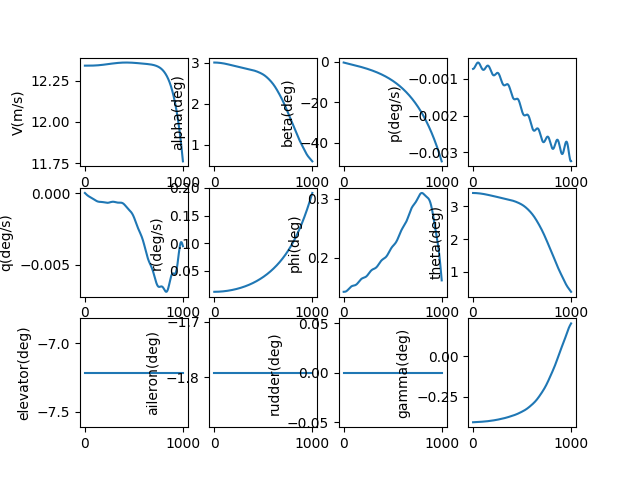

Values plotted in this chart, from the file beside it:
, V(m/s), alpha(deg), beta(deg), p(deg/s), q(deg/s), r(deg/s), phi(deg), theta(deg), elevator(deg), aileron(deg), rudder(deg), gamma(deg), pb, qc, rb, CD_act, CL_act, Cm_act, CY_act, Cr_act, Cn_act
1.0, 12.34, 3.001, -0.3737, -0.0007263, 2.3238825715102355e-05, 0.01219, 0.1426, 3.41, -7.216, -1.792, 0.0, -0.4089, -0.002027, 6.486379253439676e-05, 0.03404, 0.03966, -0.002069, 0.1076, 0.003987, 0.00476, 2.80547415590234e-05
2.0, 12.34, 3.001, -0.3856, -0.0007258, 1.6197272819394955e-05, 0.01219, 0.1426, 3.409, -7.216, -1.792, 0.0, -0.4089, -0.002026, 4.5209543136317504e-05, 0.03404, 0.03966, -0.002069, 0.1076, 0.00414, 0.00476, 5.604937107562451e-05
3.0, 12.34, 3.001, -0.3976, -0.0007251, 9.179323596141092e-06, 0.01219, 0.1426, 3.409, -7.216, -1.792, 0.0, -0.4089, -0.002024, 2.5621170567123438e-05, 0.03404, 0.03966, -0.00207, 0.1076, 0.004293, 0.00476, 8.398377818525943e-05
4.0, 12.34, 3.001, -0.4096, -0.0007239, 2.18893179012582e-06, 0.0122, 0.1426, 3.409, -7.216, -1.792, 0.0, -0.4088, -0.002021, 6.109709852206362e-06, 0.03404, 0.03966, -0.00207, 0.1076, 0.004447, 0.00476, 0.0001119
5.0, 12.34, 3.001, -0.4216, -0.0007225, -4.769991034737755e-06, 0.0122, 0.1426, 3.409, -7.216, -1.792, 0.0, -0.4088, -0.002017, -1.331392153932151e-05, 0.03404, 0.03966, -0.002071, 0.1077, 0.0046, 0.00476, 0.0001397
6.0, 12.34, 3.001, -0.4335, -0.0007208, -1.1693588969471455e-05, 0.0122, 0.1426, 3.409, -7.216, -1.792, 0.0, -0.4088, -0.002012, -3.263896130675294e-05, 0.03405, 0.03966, -0.002071, 0.1077, 0.004753, 0.00476, 0.0001674
7.0, 12.34, 3.001, -0.4455, -0.0007188, -1.85780750177876e-05, 0.0122, 0.1426, 3.409, -7.216, -1.792, 0.0, -0.4088, -0.002006, -5.185483932676025e-05, 0.03405, 0.03966, -0.002072, 0.1077, 0.004906, 0.00476, 0.0001951
8.0, 12.34, 3.001, -0.4574, -0.0007165, -2.541974409037385e-05, 0.0122, 0.1426, 3.409, -7.216, -1.792, 0.0, -0.4087, -0.002, -7.095121392755184e-05, 0.03405, 0.03966, -0.002073, 0.1077, 0.005059, 0.00476, 0.0002228
9.0, 12.34, 3.001, -0.4694, -0.0007139, -3.221498568948224e-05, 0.0122, 0.1426, 3.409, -7.216, -1.792, 0.0, -0.4087, -0.001993, -8.991800729915702e-05, 0.03406, 0.03966, -0.002074, 0.1077, 0.005212, 0.00476, 0.0002504
10.0, 12.34, 3, -0.4813, -0.0007111, -3.896029623872248e-05, 0.0122, 0.1426, 3.409, -7.216, -1.792, 0.0, -0.4087, -0.001985, -0.0001087, 0.03407, 0.03966, -0.002075, 0.1077, 0.005365, 0.00476, 0.0002779
11.0, 12.34, 3, -0.4932, -0.000708, -4.5652291014228716e-05, 0.01221, 0.1426, 3.409, -7.216, -1.792, 0.0, -0.4086, -0.001976, -0.0001274, 0.03407, 0.03966, -0.002076, 0.1077, 0.005518, 0.00476, 0.0003054
12.0, 12.34, 3, -0.5051, -0.0007046, -5.228771563480245e-05, 0.01221, 0.1426, 3.409, -7.216, -1.792, 0.0, -0.4086, -0.001967, -0.0001459, 0.03408, 0.03966, -0.002077, 0.1077, 0.00567, 0.00476, 0.0003328
13.0, 12.34, 3, -0.517, -0.000701, -5.8863457070211326e-05, 0.01221, 0.1427, 3.409, -7.216, -1.792, 0.0, -0.4086, -0.001957, -0.0001643, 0.03409, 0.03966, -0.002078, 0.1077, 0.005823, 0.00476, 0.0003601
14.0, 12.34, 3, -0.5289, -0.0006972, -6.537655412854031e-05, 0.01221, 0.1427, 3.409, -7.216, -1.792, 0.0, -0.4086, -0.001946, -0.0001825, 0.03409, 0.03966, -0.002079, 0.1077, 0.005976, 0.00476, 0.0003875
15.0, 12.34, 3, -0.5408, -0.0006932, -7.182420738536884e-05, 0.01222, 0.1427, 3.409, -7.216, -1.792, 0.0, -0.4085, -0.001935, -0.0002005, 0.0341, 0.03966, -0.002081, 0.1077, 0.006128, 0.00476, 0.0004147
16.0, 12.34, 3, -0.5527, -0.0006889, -7.820378851951978e-05, 0.01222, 0.1428, 3.409, -7.216, -1.792, 0.0, -0.4085, -0.001923, -0.0002183, 0.03411, 0.03966, -0.002082, 0.1077, 0.006281, 0.00476, 0.0004419
17.0, 12.34, 3, -0.5646, -0.0006846, -8.451284902225385e-05, 0.01222, 0.1428, 3.409, -7.216, -1.792, 0.0, -0.4085, -0.001911, -0.0002359, 0.03412, 0.03966, -0.002084, 0.1077, 0.006433, 0.00476, 0.0004691
18.0, 12.34, 3, -0.5765, -0.00068, -9.074921978199212e-05, 0.01223, 0.1429, 3.408, -7.216, -1.792, 0.0, -0.4084, -0.001898, -0.0002533, 0.03413, 0.03966, -0.002085, 0.1077, 0.006585, 0.00476, 0.0004962
19.0, 12.34, 3, -0.5884, -0.0006753, -9.691164219443894e-05, 0.01223, 0.1429, 3.408, -7.216, -1.792, 0.0, -0.4084, -0.001885, -0.0002705, 0.03414, 0.03966, -0.002087, 0.1077, 0.006738, 0.00476, 0.0005232
20.0, 12.34, 3, -0.6003, -0.0006705, -0.000103, 0.01224, 0.143, 3.408, -7.216, -1.792, 0.0, -0.4084, -0.001871, -0.0002875, 0.03415, 0.03966, -0.002088, 0.1076, 0.00689, 0.00476, 0.0005502
21.0, 12.34, 3, -0.6121, -0.0006655, -0.000109, 0.01224, 0.143, 3.408, -7.216, -1.792, 0.0, -0.4083, -0.001858, -0.0003043, 0.03417, 0.03966, -0.002089, 0.1076, 0.007042, 0.004761, 0.0005772
22.0, 12.34, 3, -0.624, -0.0006605, -0.0001149, 0.01225, 0.1431, 3.408, -7.216, -1.792, 0.0, -0.4083, -0.001843, -0.0003208, 0.03418, 0.03966, -0.002091, 0.1076, 0.007194, 0.004761, 0.0006041
23.0, 12.34, 2.999, -0.6359, -0.0006553, -0.0001208, 0.01225, 0.1432, 3.408, -7.216, -1.792, 0.0, -0.4083, -0.001829, -0.0003371, 0.03419, 0.03966, -0.002092, 0.1076, 0.007346, 0.004761, 0.0006309
24.0, 12.34, 2.999, -0.6477, -0.0006501, -0.0001266, 0.01225, 0.1432, 3.408, -7.216, -1.792, 0.0, -0.4082, -0.001815, -0.0003532, 0.03421, 0.03966, -0.002094, 0.1076, 0.007499, 0.004761, 0.0006577
25.0, 12.34, 2.999, -0.6596, -0.0006449, -0.0001322, 0.01226, 0.1433, 3.407, -7.216, -1.792, 0.0, -0.4082, -0.0018, -0.0003691, 0.03422, 0.03966, -0.002096, 0.1076, 0.007651, 0.004761, 0.0006845
26.0, 12.34, 2.999, -0.6714, -0.0006396, -0.0001378, 0.01227, 0.1434, 3.407, -7.216, -1.792, 0.0, -0.4082, -0.001785, -0.0003848, 0.03423, 0.03966, -0.002097, 0.1076, 0.007803, 0.004762, 0.0007112
27.0, 12.34, 2.999, -0.6833, -0.0006344, -0.0001434, 0.01227, 0.1435, 3.407, -7.216, -1.792, 0.0, -0.4081, -0.001771, -0.0004002, 0.03425, 0.03966, -0.002099, 0.1076, 0.007955, 0.004762, 0.0007379
28.0, 12.34, 2.999, -0.6951, -0.0006291, -0.0001488, 0.01228, 0.1436, 3.407, -7.216, -1.792, 0.0, -0.4081, -0.001756, -0.0004154, 0.03427, 0.03966, -0.002101, 0.1076, 0.008107, 0.004762, 0.0007645
29.0, 12.34, 2.999, -0.707, -0.0006239, -0.0001542, 0.01228, 0.1437, 3.407, -7.216, -1.792, 0.0, -0.4081, -0.001741, -0.0004303, 0.03428, 0.03966, -0.002103, 0.1076, 0.008258, 0.004762, 0.0007911
30.0, 12.34, 2.998, -0.7188, -0.0006187, -0.0001594, 0.01229, 0.1438, 3.407, -7.216, -1.792, 0.0, -0.4081, -0.001727, -0.000445, 0.0343, 0.03966, -0.002105, 0.1076, 0.00841, 0.004763, 0.0008176
31.0, 12.34, 2.998, -0.7307, -0.0006136, -0.0001646, 0.0123, 0.1439, 3.406, -7.216, -1.792, 0.0, -0.408, -0.001713, -0.0004595, 0.03432, 0.03966, -0.002107, 0.1076, 0.008562, 0.004763, 0.0008441
32.0, 12.34, 2.998, -0.7425, -0.0006086, -0.0001697, 0.0123, 0.1441, 3.406, -7.216, -1.792, 0.0, -0.408, -0.001699, -0.0004737, 0.03434, 0.03966, -0.002109, 0.1076, 0.008714, 0.004763, 0.0008705
33.0, 12.34, 2.998, -0.7543, -0.0006038, -0.0001748, 0.01231, 0.1442, 3.406, -7.216, -1.792, 0.0, -0.408, -0.001685, -0.0004878, 0.03436, 0.03966, -0.002111, 0.1076, 0.008866, 0.004764, 0.0008969
34.0, 12.34, 2.998, -0.7662, -0.000599, -0.0001797, 0.01232, 0.1443, 3.406, -7.216, -1.792, 0.0, -0.4079, -0.001672, -0.0005016, 0.03437, 0.03965, -0.002113, 0.1076, 0.009018, 0.004764, 0.0009233
35.0, 12.34, 2.998, -0.778, -0.0005944, -0.0001846, 0.01232, 0.1444, 3.405, -7.216, -1.792, 0.0, -0.4079, -0.001659, -0.0005152, 0.03439, 0.03965, -0.002115, 0.1076, 0.00917, 0.004764, 0.0009496
36.0, 12.34, 2.997, -0.7898, -0.0005899, -0.0001894, 0.01233, 0.1446, 3.405, -7.216, -1.792, 0.0, -0.4079, -0.001647, -0.0005285, 0.03442, 0.03965, -0.002117, 0.1076, 0.009321, 0.004765, 0.0009758
37.0, 12.34, 2.997, -0.8016, -0.0005857, -0.0001941, 0.01234, 0.1447, 3.405, -7.216, -1.792, 0.0, -0.4078, -0.001635, -0.0005417, 0.03444, 0.03965, -0.002119, 0.1076, 0.009473, 0.004765, 0.001002
38.0, 12.34, 2.997, -0.8135, -0.0005816, -0.0001987, 0.01235, 0.1449, 3.405, -7.216, -1.792, 0.0, -0.4078, -0.001623, -0.0005546, 0.03446, 0.03965, -0.002122, 0.1076, 0.009625, 0.004765, 0.001028
39.0, 12.34, 2.997, -0.8253, -0.0005778, -0.0002033, 0.01235, 0.145, 3.405, -7.216, -1.792, 0.0, -0.4078, -0.001613, -0.0005674, 0.03448, 0.03965, -0.002124, 0.1076, 0.009777, 0.004766, 0.001054
40.0, 12.34, 2.997, -0.8371, -0.0005742, -0.0002078, 0.01236, 0.1452, 3.404, -7.216, -1.792, 0.0, -0.4077, -0.001603, -0.0005799, 0.0345, 0.03965, -0.002126, 0.1076, 0.009929, 0.004766, 0.001081
41.0, 12.34, 2.996, -0.849, -0.0005708, -0.0002122, 0.01237, 0.1454, 3.404, -7.216, -1.792, 0.0, -0.4077, -0.001593, -0.0005923, 0.03453, 0.03965, -0.002129, 0.1076, 0.01008, 0.004767, 0.001107
42.0, 12.34, 2.996, -0.8608, -0.0005677, -0.0002166, 0.01238, 0.1455, 3.404, -7.216, -1.792, 0.0, -0.4076, -0.001584, -0.0006045, 0.03455, 0.03965, -0.002131, 0.1076, 0.01023, 0.004767, 0.001133
43.0, 12.34, 2.996, -0.8726, -0.0005648, -0.0002209, 0.01239, 0.1457, 3.404, -7.216, -1.792, 0.0, -0.4076, -0.001577, -0.0006165, 0.03458, 0.03965, -0.002133, 0.1076, 0.01038, 0.004767, 0.001159
44.0, 12.34, 2.996, -0.8844, -0.0005623, -0.0002251, 0.0124, 0.1459, 3.403, -7.216, -1.792, 0.0, -0.4076, -0.001569, -0.0006284, 0.0346, 0.03965, -0.002136, 0.1076, 0.01054, 0.004768, 0.001185
45.0, 12.34, 2.996, -0.8963, -0.00056, -0.0002293, 0.01241, 0.146, 3.403, -7.216, -1.792, 0.0, -0.4075, -0.001563, -0.0006401, 0.03463, 0.03965, -0.002138, 0.1076, 0.01069, 0.004768, 0.001211
46.0, 12.34, 2.995, -0.9081, -0.000558, -0.0002335, 0.01241, 0.1462, 3.403, -7.216, -1.792, 0.0, -0.4075, -0.001557, -0.0006517, 0.03465, 0.03965, -0.002141, 0.1076, 0.01084, 0.004769, 0.001236
47.0, 12.34, 2.995, -0.9199, -0.0005563, -0.0002376, 0.01242, 0.1464, 3.403, -7.216, -1.792, 0.0, -0.4075, -0.001553, -0.0006631, 0.03468, 0.03965, -0.002143, 0.1076, 0.01099, 0.004769, 0.001262
48.0, 12.34, 2.995, -0.9317, -0.000555, -0.0002416, 0.01243, 0.1466, 3.402, -7.216, -1.792, 0.0, -0.4074, -0.001549, -0.0006744, 0.03471, 0.03965, -0.002146, 0.1075, 0.01114, 0.00477, 0.001288
49.0, 12.34, 2.995, -0.9436, -0.0005539, -0.0002456, 0.01244, 0.1468, 3.402, -7.216, -1.792, 0.0, -0.4074, -0.001546, -0.0006856, 0.03473, 0.03965, -0.002149, 0.1075, 0.0113, 0.00477, 0.001314
50.0, 12.34, 2.994, -0.9554, -0.0005532, -0.0002496, 0.01245, 0.147, 3.402, -7.216, -1.792, 0.0, -0.4074, -0.001544, -0.0006966, 0.03476, 0.03965, -0.002151, 0.1075, 0.01145, 0.004771, 0.00134
51.0, 12.34, 2.994, -0.9672, -0.0005528, -0.0002535, 0.01246, 0.1472, 3.401, -7.216, -1.792, 0.0, -0.4073, -0.001543, -0.0007076, 0.03479, 0.03965, -0.002154, 0.1075, 0.0116, 0.004771, 0.001365
52.0, 12.34, 2.994, -0.9791, -0.0005528, -0.0002574, 0.01248, 0.1473, 3.401, -7.216, -1.792, 0.0, -0.4073, -0.001543, -0.0007185, 0.03482, 0.03965, -0.002157, 0.1075, 0.01175, 0.004772, 0.001391
53.0, 12.34, 2.994, -0.9909, -0.000553, -0.0002613, 0.01249, 0.1475, 3.401, -7.216, -1.792, 0.0, -0.4072, -0.001544, -0.0007293, 0.03485, 0.03965, -0.002159, 0.1075, 0.0119, 0.004772, 0.001417
54.0, 12.34, 2.993, -1.003, -0.0005536, -0.0002651, 0.0125, 0.1477, 3.401, -7.216, -1.792, 0.0, -0.4072, -0.001545, -0.00074, 0.03488, 0.03965, -0.002162, 0.1075, 0.01206, 0.004773, 0.001442
55.0, 12.34, 2.993, -1.015, -0.0005546, -0.000269, 0.01251, 0.1479, 3.4, -7.216, -1.792, 0.0, -0.4072, -0.001548, -0.0007507, 0.03491, 0.03965, -0.002165, 0.1075, 0.01221, 0.004773, 0.001468
56.0, 12.34, 2.993, -1.026, -0.0005558, -0.0002728, 0.01252, 0.1481, 3.4, -7.216, -1.792, 0.0, -0.4071, -0.001551, -0.0007613, 0.03494, 0.03965, -0.002168, 0.1075, 0.01236, 0.004774, 0.001493
57.0, 12.34, 2.993, -1.038, -0.0005574, -0.0002766, 0.01253, 0.1483, 3.4, -7.216, -1.792, 0.0, -0.4071, -0.001556, -0.0007719, 0.03498, 0.03964, -0.002171, 0.1075, 0.01251, 0.004774, 0.001519
58.0, 12.34, 2.992, -1.05, -0.0005593, -0.0002803, 0.01254, 0.1485, 3.399, -7.216, -1.792, 0.0, -0.407, -0.001561, -0.0007825, 0.03501, 0.03964, -0.002174, 0.1075, 0.01266, 0.004775, 0.001544
59.0, 12.34, 2.992, -1.062, -0.0005615, -0.0002841, 0.01255, 0.1487, 3.399, -7.216, -1.792, 0.0, -0.407, -0.001567, -0.000793, 0.03504, 0.03964, -0.002177, 0.1075, 0.01282, 0.004776, 0.00157
60.0, 12.34, 2.992, -1.074, -0.0005641, -0.0002879, 0.01257, 0.1488, 3.399, -7.216, -1.792, 0.0, -0.407, -0.001574, -0.0008036, 0.03508, 0.03964, -0.00218, 0.1075, 0.01297, 0.004776, 0.001595
... 940 more rows
